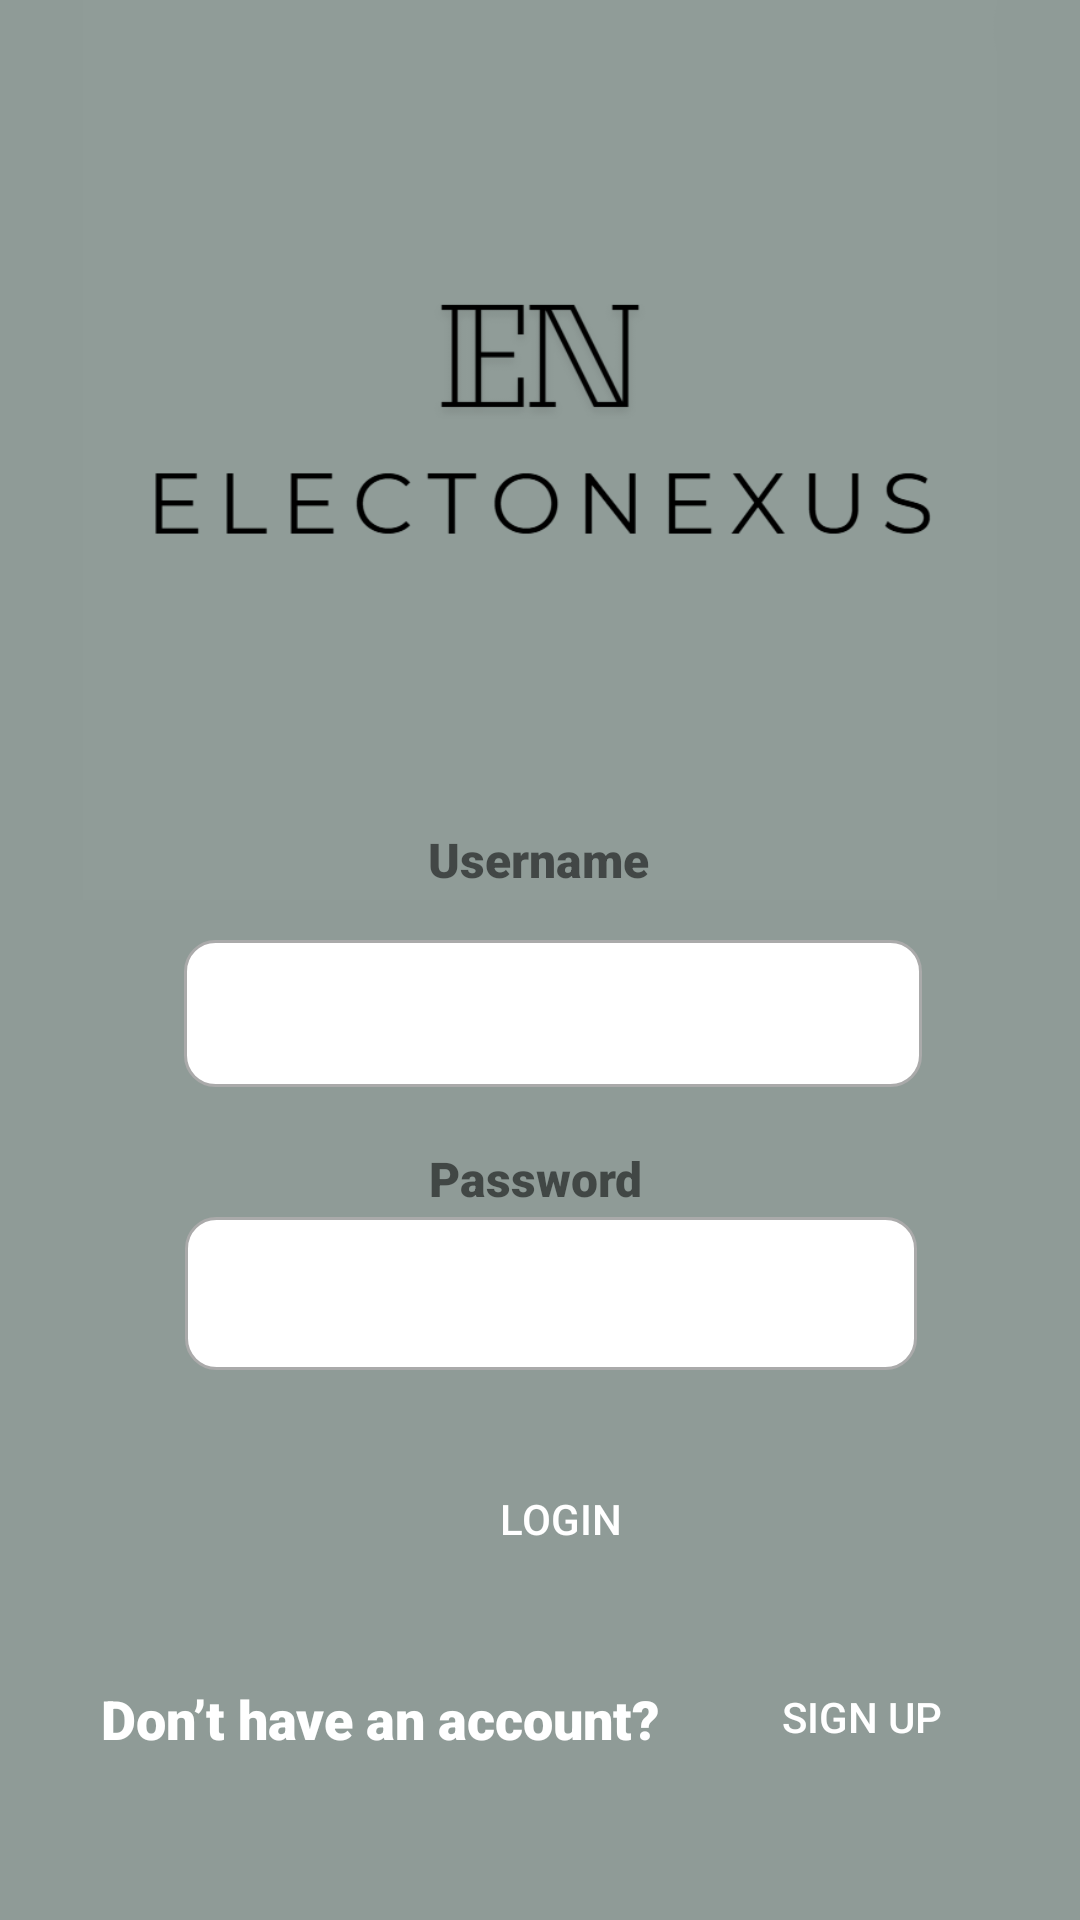

Here is an Android app screen rendered from its layout file. Give the layout XML and the strings, colors and styles it references.
<!-- AndroidManifest.xml: activity theme Theme.ElectoNexus_project -->
<!-- res/layout/activity_main.xml -->
<?xml version="1.0" encoding="utf-8"?>
<androidx.constraintlayout.widget.ConstraintLayout xmlns:android="http://schemas.android.com/apk/res/android"
    xmlns:app="http://schemas.android.com/apk/res-auto"
    xmlns:tools="http://schemas.android.com/tools"
    android:layout_width="match_parent"
    android:layout_height="match_parent"
    android:background="#FFFDFD"
    android:backgroundTint="#8F9B97"
    android:contentDescription="@string/app_name"
    android:foregroundTint="#FAF8F8"
    android:outlineProvider="paddedBounds"
    android:textAlignment="center">

    <ImageView
        android:id="@+id/imageView2"
        android:layout_width="wrap_content"
        android:layout_height="300dp"
        android:src="@drawable/full_logo_electonexus"
        app:layout_constraintBottom_toBottomOf="parent"
        app:layout_constraintEnd_toEndOf="parent"
        app:layout_constraintHorizontal_bias="1.0"
        app:layout_constraintStart_toStartOf="parent"
        app:layout_constraintTop_toTopOf="parent"
        app:layout_constraintVertical_bias="0.0" />

    <EditText
        android:id="@+id/LEmailAddress"
        android:layout_width="246dp"
        android:layout_height="49dp"
        android:background="@drawable/custom_input"
        android:ems="10"
        android:inputType="textEmailAddress"
        android:textAlignment="center"
        android:textAllCaps="false"
        app:layout_constraintBottom_toBottomOf="parent"
        app:layout_constraintEnd_toEndOf="parent"
        app:layout_constraintHorizontal_bias="0.539"
        app:layout_constraintStart_toStartOf="parent"
        app:layout_constraintTop_toTopOf="@+id/imageView2"
        app:layout_constraintVertical_bias="0.53"
        tools:ignore="SpeakableTextPresentCheck" />

    <EditText
        android:id="@+id/LPassword"
        android:layout_width="244dp"
        android:layout_height="51dp"
        android:background="@drawable/custom_input"
        android:ems="10"
        android:inputType="textPassword"
        android:textAlignment="center"
        android:textStyle="bold"
        app:layout_constraintBottom_toBottomOf="parent"
        app:layout_constraintEnd_toEndOf="parent"
        app:layout_constraintHorizontal_bias="0.533"
        app:layout_constraintStart_toStartOf="parent"
        app:layout_constraintTop_toTopOf="parent"
        app:layout_constraintVertical_bias="0.689"
        tools:ignore="SpeakableTextPresentCheck" />

    <Button
        android:id="@+id/LLoginButton"
        android:layout_width="167dp"
        android:layout_height="45dp"
        android:background="@drawable/input_button"
        android:text="Login"
        android:textColor="@color/white"
        app:layout_constraintBottom_toBottomOf="parent"
        app:layout_constraintEnd_toEndOf="parent"
        app:layout_constraintHorizontal_bias="0.536"
        app:layout_constraintStart_toStartOf="parent"
        app:layout_constraintTop_toTopOf="parent"
        app:layout_constraintVertical_bias="0.813"
        tools:ignore="TouchTargetSizeCheck" />

    <TextView
        android:id="@+id/Ldhsutext"
        android:layout_width="293dp"
        android:layout_height="36dp"
        android:text="Don’t have an account?"
        android:textColor="@color/white"
        android:textFontWeight="1000"
        android:textSize="18sp"
        app:layout_constraintBottom_toBottomOf="parent"
        app:layout_constraintEnd_toEndOf="parent"
        app:layout_constraintStart_toStartOf="parent"
        app:layout_constraintTop_toTopOf="parent"
        app:layout_constraintVertical_bias="0.928" />

    <Button
        android:id="@+id/LSignupButton"
        android:layout_width="wrap_content"
        android:layout_height="wrap_content"
        android:background="@drawable/input_button"
        android:text="Sign Up"
        android:textColor="@color/white"
        app:layout_constraintBottom_toBottomOf="parent"
        app:layout_constraintEnd_toEndOf="parent"
        app:layout_constraintHorizontal_bias="0.894"
        app:layout_constraintStart_toStartOf="parent"
        app:layout_constraintTop_toTopOf="parent"
        app:layout_constraintVertical_bias="0.926" />

    <TextView
        android:id="@+id/Luntitle"
        android:layout_width="wrap_content"
        android:layout_height="wrap_content"
        android:layout_marginBottom="16dp"
        android:text="Username"
        android:textFontWeight="5000"
        android:textSize="16sp"
        app:layout_constraintBottom_toTopOf="@+id/LEmailAddress"
        app:layout_constraintEnd_toEndOf="parent"
        app:layout_constraintHorizontal_bias="0.498"
        app:layout_constraintStart_toStartOf="parent"
        app:layout_constraintTop_toTopOf="parent"
        app:layout_constraintVertical_bias="1.0" />

    <TextView
        android:id="@+id/Lpwtitle"
        android:layout_width="wrap_content"
        android:layout_height="wrap_content"
        android:layout_marginBottom="17dp"
        android:text="Password"
        android:textFontWeight="5000"
        android:textSize="16sp"
        app:layout_constraintBottom_toBottomOf="parent"
        app:layout_constraintEnd_toEndOf="parent"
        app:layout_constraintHorizontal_bias="0.495"
        app:layout_constraintStart_toStartOf="parent"
        app:layout_constraintTop_toTopOf="parent"
        app:layout_constraintVertical_bias="0.635" />

</androidx.constraintlayout.widget.ConstraintLayout>
<!-- resources referenced by this layout -->
<resources>
  <!-- drawable custom_input (drawable) -->
  <?xml version="1.0" encoding="utf-8"?>
  <selector xmlns:android="http://schemas.android.com/apk/res/android">
      <item android:state_enabled="true" android:state_focused="true">
          <shape android:shape="rectangle">
              <solid android:color="@color/white"/>
                  <corners android:radius="10dp"/>
                      <stroke android:color="@android:color/darker_gray" android:width="1dp"/>
          </shape>
  
      </item>
  
      <item android:state_enabled="true" >
          <shape android:shape="rectangle">
              <solid android:color="@color/white"/>
              <corners android:radius="10dp"/>
              <stroke android:color="@android:color/darker_gray" android:width="1dp"/>
          </shape>
  
      </item>
  </selector>
  <!-- drawable full_logo_electonexus: png bitmap (drawable, 19040 bytes) -->
  <string name="app_name">ElectoNexus</string>
  <style name="Theme.ElectoNexus_project" parent="android:Theme.Material.Light.NoActionBar" />
  <!-- not gathered from this repository: default colours our renderer supplied (Android Studio template values) -->
  <color name="white">#FFFFFFFF</color>
</resources>
